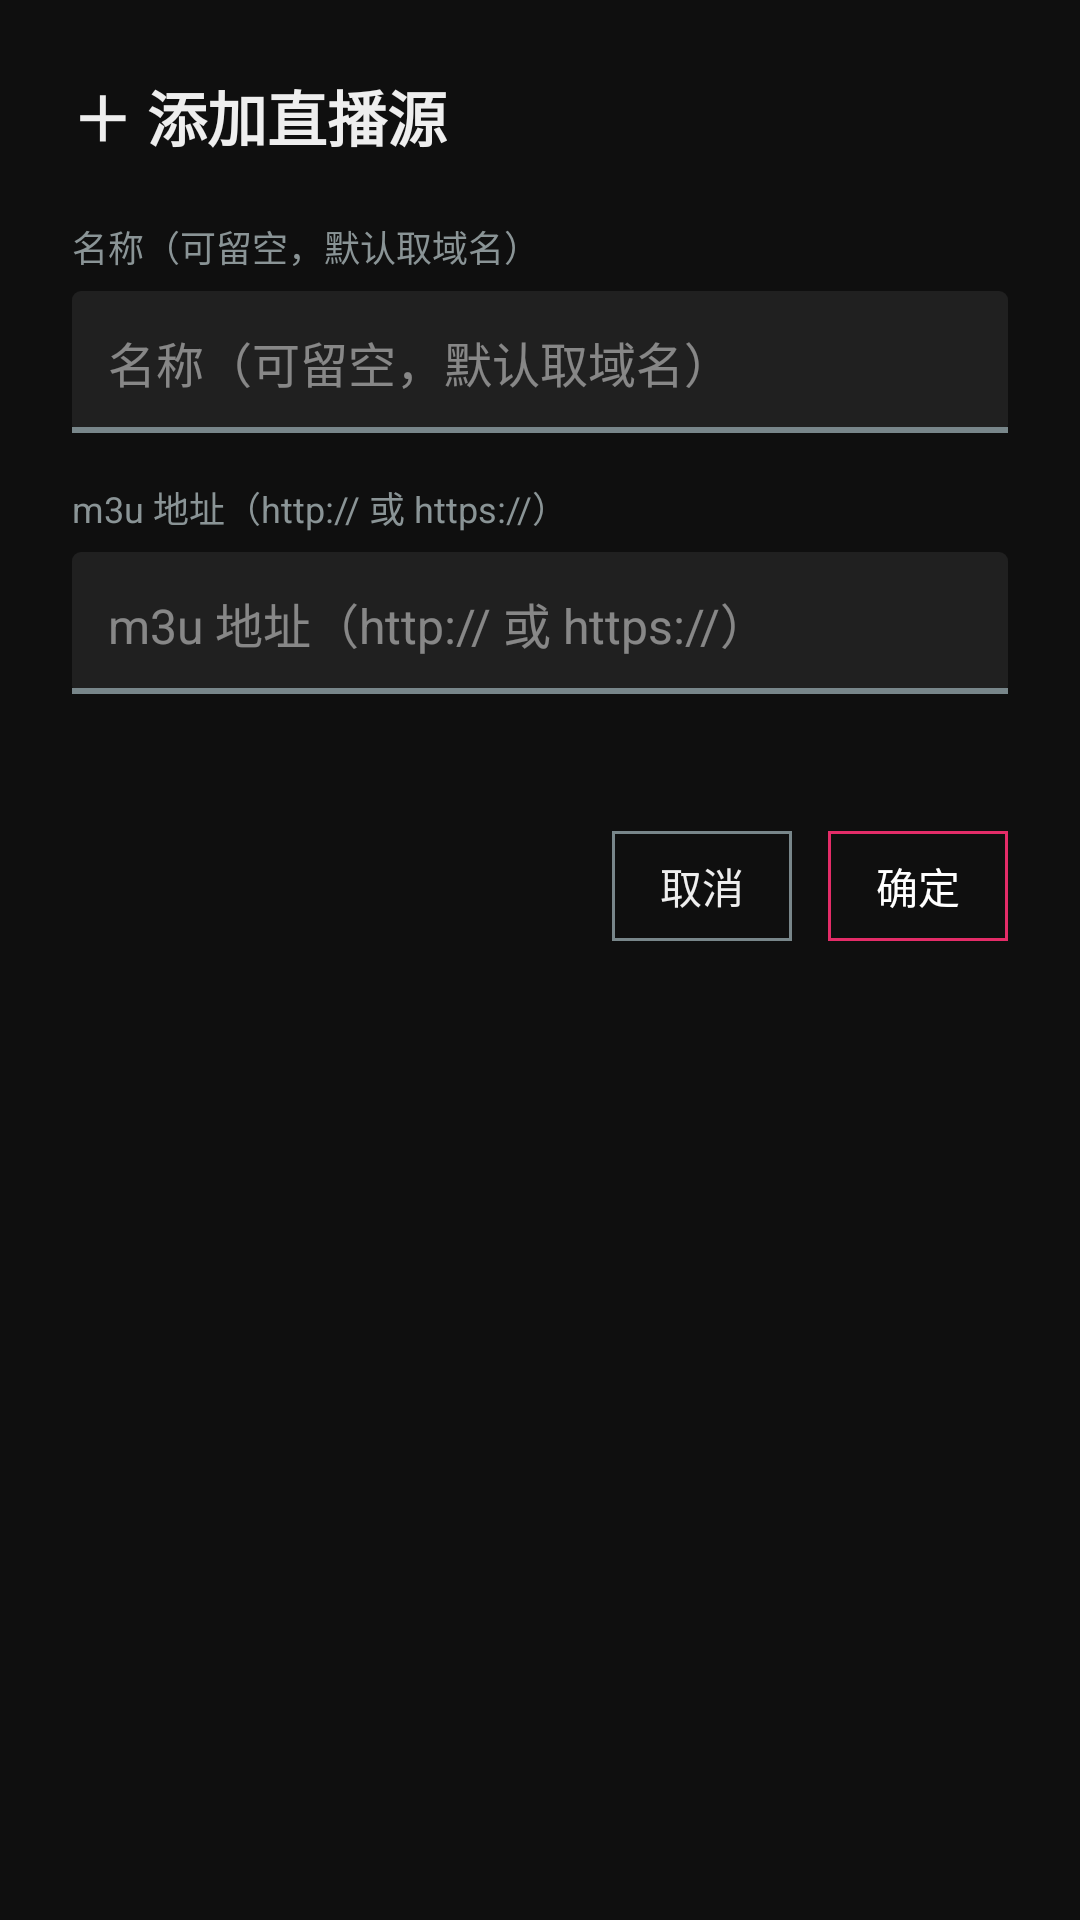

This screen was rendered from an Android layout file. Write that file and the resources it references.
<!-- AndroidManifest.xml: application theme Theme.MyTV -->
<!-- res/layout/source_edit.xml -->
<?xml version="1.0" encoding="utf-8"?>
<LinearLayout xmlns:android="http://schemas.android.com/apk/res/android"
    android:layout_width="match_parent"
    android:layout_height="wrap_content"
    android:background="@color/flat_edit_panel"
    android:orientation="vertical"
    android:paddingStart="@dimen/setting_row_padding_h"
    android:paddingEnd="@dimen/setting_row_padding_h"
    android:paddingTop="24dp"
    android:paddingBottom="16dp">

    <TextView
        android:id="@+id/edit_title"
        android:layout_width="wrap_content"
        android:layout_height="wrap_content"
        android:text="@string/source_add"
        android:textColor="#FFEEEEEE"
        android:textSize="20sp"
        android:textStyle="bold" />

    <TextView
        android:layout_width="wrap_content"
        android:layout_height="wrap_content"
        android:layout_marginTop="20dp"
        android:text="@string/source_name_hint"
        android:textColor="#8A9496"
        android:textSize="12sp" />

    <EditText
        android:id="@+id/edit_name"
        android:layout_width="match_parent"
        android:layout_height="wrap_content"
        android:layout_marginTop="6dp"
        android:background="@drawable/bg_edit_field"
        android:hint="@string/source_name_hint"
        android:importantForAutofill="no"
        android:inputType="text"
        android:padding="12dp"
        android:singleLine="true"
        android:textColor="#FFEEEEEE"
        android:textColorHint="#80EEEEEE"
        android:textSize="16sp" />

    <TextView
        android:layout_width="wrap_content"
        android:layout_height="wrap_content"
        android:layout_marginTop="16dp"
        android:text="@string/source_url_hint"
        android:textColor="#8A9496"
        android:textSize="12sp" />

    <EditText
        android:id="@+id/edit_url"
        android:layout_width="match_parent"
        android:layout_height="wrap_content"
        android:layout_marginTop="6dp"
        android:background="@drawable/bg_edit_field"
        android:hint="@string/source_url_hint"
        android:importantForAutofill="no"
        android:inputType="textUri"
        android:padding="12dp"
        android:singleLine="true"
        android:textColor="#FFEEEEEE"
        android:textColorHint="#80EEEEEE"
        android:textSize="16sp" />

    <TextView
        android:id="@+id/edit_error"
        android:layout_width="match_parent"
        android:layout_height="wrap_content"
        android:layout_marginTop="8dp"
        android:textColor="@color/channel_badge"
        android:textSize="13sp" />

    <LinearLayout
        android:layout_width="match_parent"
        android:layout_height="wrap_content"
        android:layout_marginTop="20dp"
        android:gravity="center_vertical|end"
        android:orientation="horizontal">

        <Button
            android:id="@+id/edit_delete"
            style="@style/FlatButton"
            android:layout_width="wrap_content"
            android:layout_height="wrap_content"
            android:text="@string/source_delete"
            android:textColor="@color/channel_badge"
            android:visibility="gone" />

        <Space
            android:layout_width="0dp"
            android:layout_height="1dp"
            android:layout_weight="1" />

        <Button
            android:id="@+id/edit_cancel"
            style="@style/FlatButton"
            android:layout_width="wrap_content"
            android:layout_height="wrap_content"
            android:text="@string/source_cancel" />

        <Button
            android:id="@+id/edit_ok"
            style="@style/FlatButton"
            android:layout_width="wrap_content"
            android:layout_height="wrap_content"
            android:layout_marginStart="12dp"
            android:backgroundTint="@color/focus"
            android:text="@string/source_ok"
            android:textColor="#FFFFFF" />
    </LinearLayout>
</LinearLayout>
<!-- resources referenced by this layout -->
<resources>
  <color name="channel_badge">#FF9FB0</color>
  <color name="flat_edit_panel">#F0000000</color>
  <color name="focus">#E42C68</color>
  <dimen name="setting_row_padding_h">24dp</dimen>
  <!-- drawable bg_edit_field (drawable) -->
  <?xml version="1.0" encoding="utf-8"?>
  <selector xmlns:android="http://schemas.android.com/apk/res/android">
      
      <item android:state_focused="true">
          <layer-list>
              <item>
                  <shape android:shape="rectangle">
                      <solid android:color="@color/flat_row" />
                      <corners android:radius="3dp" />
                  </shape>
              </item>
              <item android:gravity="bottom">
                  <shape android:shape="rectangle">
                      <size android:height="2dp" />
                      <solid android:color="@color/focus" />
                  </shape>
              </item>
          </layer-list>
      </item>
      <item>
          <layer-list>
              <item>
                  <shape android:shape="rectangle">
                      <solid android:color="@color/flat_row" />
                      <corners android:radius="3dp" />
                  </shape>
              </item>
              <item android:gravity="bottom">
                  <shape android:shape="rectangle">
                      <size android:height="2dp" />
                      <solid android:color="@color/channel_segment_border" />
                  </shape>
              </item>
          </layer-list>
      </item>
  </selector>
  <string name="source_add">＋ 添加直播源</string>
  <string name="source_cancel">取消</string>
  <string name="source_delete">删除</string>
  <string name="source_name_hint">名称（可留空，默认取域名）</string>
  <string name="source_ok">确定</string>
  <string name="source_url_hint">m3u 地址（http:// 或 https://）</string>
  <style name="FlatButton" parent="@android:style/Widget.Button">
          <item name="android:background">@drawable/bg_flat_button</item>
          <item name="android:backgroundTint">@null</item>
          <item name="android:textColor">@color/flat_button_text</item>
          <item name="android:textAllCaps">false</item>
          <item name="android:textSize">14sp</item>
          <item name="android:gravity">center</item>
          <item name="android:minWidth">0dp</item>
          <item name="android:minHeight">0dp</item>
          <item name="android:paddingStart">16dp</item>
          <item name="android:paddingEnd">16dp</item>
          <item name="android:paddingTop">8dp</item>
          <item name="android:paddingBottom">8dp</item>
          <item name="android:stateListAnimator">@null</item>
          <item name="android:elevation">0dp</item>
      </style>
  <color name="flat_row">#12FFFFFF</color>
  <color name="channel_segment_border">#78868A</color>
  <!-- drawable bg_flat_button (drawable) -->
  <?xml version="1.0" encoding="utf-8"?>
  <selector xmlns:android="http://schemas.android.com/apk/res/android">
      <item android:state_enabled="false">
          <shape>
              <solid android:color="@android:color/transparent" />
              <stroke
                  android:width="1dp"
                  android:color="#4D78868A" />
          </shape>
      </item>
      <item android:state_focused="true">
          <shape>
              <solid android:color="@color/focus" />
              <stroke
                  android:width="1dp"
                  android:color="@color/focus" />
          </shape>
      </item>
      <item android:state_pressed="true">
          <shape>
              <solid android:color="@color/focus" />
              <stroke
                  android:width="1dp"
                  android:color="@color/focus" />
          </shape>
      </item>
      <item>
          <shape>
              <solid android:color="@android:color/transparent" />
              <stroke
                  android:width="1dp"
                  android:color="@color/channel_segment_border" />
          </shape>
      </item>
  </selector>
</resources>
